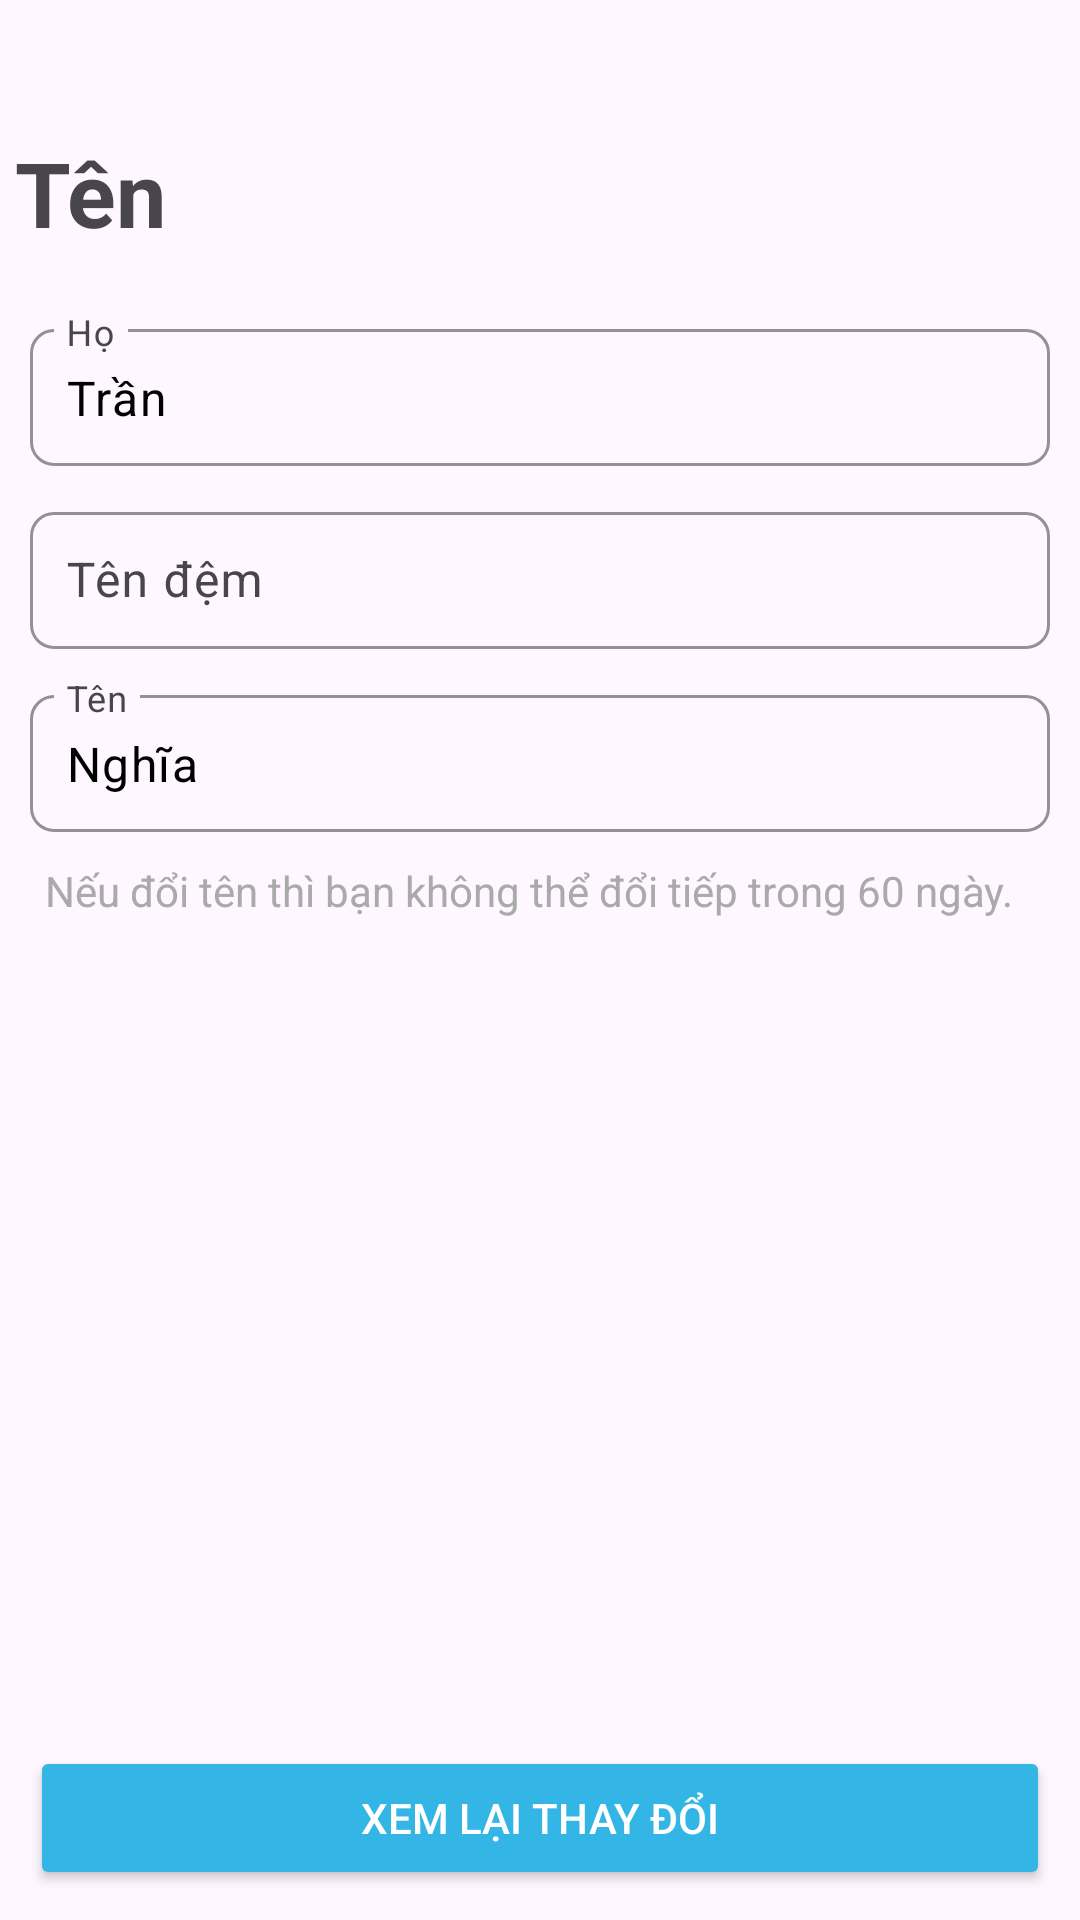

Write the Android layout XML for this screen, with the resource values it uses.
<!-- AndroidManifest.xml: application theme Theme.HCMUTEForums -->
<!-- res/layout/fragment_edit_name.xml -->
<?xml version="1.0" encoding="utf-8"?>
<androidx.constraintlayout.widget.ConstraintLayout
    xmlns:android="http://schemas.android.com/apk/res/android"
    xmlns:app="http://schemas.android.com/apk/res-auto"
    xmlns:tools="http://schemas.android.com/tools"
    android:layout_width="match_parent"
    android:layout_height="match_parent"
    android:background="@drawable/dialogbg"
    tools:context=".ui.activity.user.EditNameActivity">

    
    <ImageView
        android:id="@+id/btnBack"
        android:layout_width="24dp"
        android:layout_height="24dp"
        android:layout_marginStart="5dp"
        android:layout_marginTop="10dp"
        android:contentDescription="Back"
        android:src="@drawable/icon_arrowback"
        app:layout_constraintStart_toStartOf="parent"
        app:layout_constraintTop_toTopOf="parent" />

    <TextView
        android:id="@+id/tvTitle"
        android:layout_width="wrap_content"
        android:layout_height="wrap_content"
        android:layout_marginStart="5dp"
        android:layout_marginTop="10dp"
        android:text="Tên"
        android:textSize="30sp"
        android:textStyle="bold"
        app:layout_constraintStart_toStartOf="parent"
        app:layout_constraintTop_toBottomOf="@+id/btnBack" />

    <com.google.android.material.textfield.TextInputLayout
        android:id="@+id/tInputHo"
        android:layout_width="0dp"
        android:layout_height="wrap_content"
        android:layout_marginStart="10dp"
        android:layout_marginTop="20dp"
        android:layout_marginEnd="10dp"
        android:hint="Họ"
        app:boxBackgroundMode="outline"
        app:boxCornerRadiusBottomEnd="8dp"
        app:boxCornerRadiusBottomStart="8dp"
        app:boxCornerRadiusTopEnd="8dp"
        app:boxCornerRadiusTopStart="8dp"
        app:boxStrokeColor="@color/gray"
        app:layout_constraintEnd_toEndOf="parent"
        app:layout_constraintStart_toStartOf="parent"
        app:layout_constraintTop_toBottomOf="@id/tvTitle">

        <com.google.android.material.textfield.TextInputEditText
            android:id="@+id/edtHo"
            android:layout_width="match_parent"
            android:layout_height="wrap_content"
            android:textColor="@color/black"
            android:padding="12dp"
            android:text="Trần" />
    </com.google.android.material.textfield.TextInputLayout>




    

    <com.google.android.material.textfield.TextInputLayout
        android:id="@+id/tInputTenDem"
        android:layout_width="0dp"
        android:layout_height="wrap_content"
        android:layout_marginStart="10dp"
        android:layout_marginTop="10dp"
        android:layout_marginEnd="10dp"
        android:hint="Tên đệm"
        app:boxBackgroundMode="outline"
        app:boxCornerRadiusBottomEnd="8dp"
        app:boxCornerRadiusBottomStart="8dp"
        app:boxCornerRadiusTopEnd="8dp"
        app:boxCornerRadiusTopStart="8dp"
        app:boxStrokeColor="@color/gray"
        app:layout_constraintEnd_toEndOf="parent"
        app:layout_constraintStart_toStartOf="parent"
        app:layout_constraintTop_toBottomOf="@id/tInputHo">

        <com.google.android.material.textfield.TextInputEditText
            android:id="@+id/edtTenDem"
            android:layout_width="match_parent"
            android:layout_height="wrap_content"
            android:textColor="@color/black"
            android:padding="12dp"
            android:text="" />
    </com.google.android.material.textfield.TextInputLayout>

    <com.google.android.material.textfield.TextInputLayout
        android:id="@+id/tInputTen"
        android:layout_width="0dp"
        android:layout_height="wrap_content"
        android:layout_marginStart="10dp"
        android:layout_marginTop="10dp"
        android:layout_marginEnd="10dp"
        android:hint="Tên"
        app:boxBackgroundMode="outline"
        app:boxCornerRadiusBottomEnd="8dp"
        app:boxCornerRadiusBottomStart="8dp"
        app:boxCornerRadiusTopEnd="8dp"
        app:boxCornerRadiusTopStart="8dp"
        app:boxStrokeColor="@color/gray"
        app:layout_constraintEnd_toEndOf="parent"
        app:layout_constraintStart_toStartOf="parent"
        app:layout_constraintTop_toBottomOf="@id/tInputTenDem">

        <com.google.android.material.textfield.TextInputEditText
            android:id="@+id/edtTen"
            android:layout_width="match_parent"
            android:layout_height="wrap_content"
            android:textColor="@color/black"
            android:padding="12dp"
            android:text="Nghĩa" />
    </com.google.android.material.textfield.TextInputLayout>

    
    <TextView
        android:id="@+id/tvNote"
        android:layout_width="0dp"
        android:layout_height="wrap_content"
        android:layout_marginStart="15dp"
        android:layout_marginTop="10dp"
        android:layout_marginEnd="15dp"
        android:text="Nếu đổi tên thì bạn không thể đổi tiếp trong 60 ngày."
        android:textColor="@android:color/darker_gray"
        android:textSize="14sp"
        app:layout_constraintEnd_toEndOf="parent"
        app:layout_constraintStart_toStartOf="parent"
        app:layout_constraintTop_toBottomOf="@id/tInputTen" />

    
    <Button
        android:id="@+id/btnSaveName"
        android:layout_width="0dp"
        android:layout_height="wrap_content"
        android:layout_marginStart="10dp"
        android:layout_marginEnd="10dp"
        android:layout_marginBottom="10dp"
        android:backgroundTint="@android:color/holo_blue_light"
        android:padding="12dp"
        android:text="Xem lại thay đổi"
        android:textColor="@android:color/white"
        app:layout_constraintBottom_toBottomOf="parent"
        app:layout_constraintEnd_toEndOf="parent"
        app:layout_constraintStart_toStartOf="parent" />

</androidx.constraintlayout.widget.ConstraintLayout>
<!-- resources referenced by this layout -->
<resources>
  <color name="black">#FF000000</color>
  <color name="gray">#808080</color>
  <style name="Theme.HCMUTEForums" parent="Base.Theme.HCMUTEForums" />
  <style name="Base.Theme.HCMUTEForums" parent="Theme.Material3.DayNight.NoActionBar">
          
          
      </style>
</resources>
